Run: headless pygame with SDL's dummy video driver; simulated clock (each Clock.tick advances the game by its frame time, no real sleeping); random seed 0; keys injected as events and as key.get_pressed() state; no mouse input; restart key SPACE tapped at the start of phases 3 and 4.
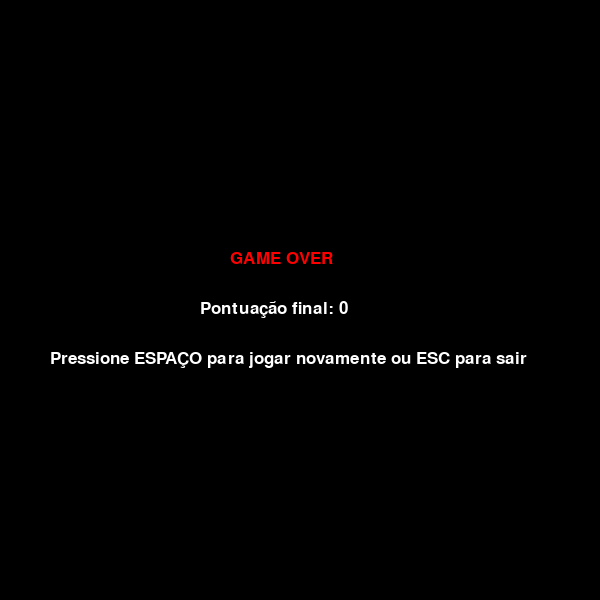
Frame 1 of 4 · flips 1–60 · no input
Frame 2 of 4 · flips 61–180 · tapped SPACE, RETURN · held RIGHT (→), D · screen unchanged from frame 1, image omitted
Frame 3 of 4 · flips 181–300 · tapped SPACE · held DOWN (↓), S · screen unchanged from frame 2, image omitted
Frame 4 of 4 · flips 301–420 · tapped SPACE · held LEFT (←), A, UP (↑), W · screen unchanged from frame 3, image omitted

The pygame program that drew these frames:

import pygame
import random
import sys

pygame.init()

PRETO = (0, 0, 0)
BRANCO = (255, 255, 255)
VERDE = (0, 255, 0)
VERMELHO = (255, 0, 0)

LARGURA = 600
ALTURA = 600
TAMANHO_BLOCO = 20
VELOCIDADE = 10

tela = pygame.display.set_mode((LARGURA, ALTURA))
pygame.display.set_caption('Jogo da Cobrinha')
relogio = pygame.time.Clock()

fonte = pygame.font.SysFont('Arial', 25)

def desenhar_cobra(pixels, tamanho_bloco):
    for pos in pixels:
        pygame.draw.rect(tela, VERDE, [pos[0], pos[1], tamanho_bloco, tamanho_bloco])

def desenhar_comida(pos_x, pos_y, tamanho_bloco):
    pygame.draw.rect(tela, VERMELHO, [pos_x, pos_y, tamanho_bloco, tamanho_bloco])

def exibir_pontuacao(pontuacao):
    texto = fonte.render(f"Pontuação: {pontuacao}", True, BRANCO)
    tela.blit(texto, [10, 10])

def exibir_game_over(pontuacao):
    tela.fill(PRETO)
    texto_game_over = fonte.render("GAME OVER", True, VERMELHO)
    texto_pontuacao = fonte.render(f"Pontuação final: {pontuacao}", True, BRANCO)
    texto_reiniciar = fonte.render("Pressione ESPAÇO para jogar novamente ou ESC para sair", True, BRANCO)
    
    tela.blit(texto_game_over, [LARGURA // 2 - 70, ALTURA // 2 - 50])
    tela.blit(texto_pontuacao, [LARGURA // 2 - 100, ALTURA // 2])
    tela.blit(texto_reiniciar, [LARGURA // 2 - 250, ALTURA // 2 + 50])
    pygame.display.update()

def iniciar_jogo():
    game_over = False
    game_encerrado = False
    
    x = LARGURA // 2
    y = ALTURA // 2
    
    dx = TAMANHO_BLOCO
    dy = 0
    
    corpo_cobra = []
    tamanho_cobra = 1
    
    comida_x = round(random.randrange(0, LARGURA - TAMANHO_BLOCO) / TAMANHO_BLOCO) * TAMANHO_BLOCO
    comida_y = round(random.randrange(0, ALTURA - TAMANHO_BLOCO) / TAMANHO_BLOCO) * TAMANHO_BLOCO
    
    pontuacao = 0
    
    while not game_over:
        
        while game_encerrado:
            exibir_game_over(pontuacao)
            
            for evento in pygame.event.get():
                if evento.type == pygame.QUIT:
                    game_over = True
                    game_encerrado = False
                if evento.type == pygame.KEYDOWN:
                    if evento.key == pygame.K_ESCAPE:
                        game_over = True
                        game_encerrado = False
                    if evento.key == pygame.K_SPACE:
                        iniciar_jogo()
        
        for evento in pygame.event.get():
            if evento.type == pygame.QUIT:
                game_over = True
            elif evento.type == pygame.KEYDOWN:
                if evento.key == pygame.K_LEFT and dx == 0:
                    dx = -TAMANHO_BLOCO
                    dy = 0
                elif evento.key == pygame.K_RIGHT and dx == 0:
                    dx = TAMANHO_BLOCO
                    dy = 0
                elif evento.key == pygame.K_UP and dy == 0:
                    dx = 0
                    dy = -TAMANHO_BLOCO
                elif evento.key == pygame.K_DOWN and dy == 0:
                    dx = 0
                    dy = TAMANHO_BLOCO
        
        if x >= LARGURA or x < 0 or y >= ALTURA or y < 0:
            game_encerrado = True
        
        x += dx
        y += dy
        
        tela.fill(PRETO)
        
        desenhar_comida(comida_x, comida_y, TAMANHO_BLOCO)
        
        cabeca_cobra = []
        cabeca_cobra.append(x)
        cabeca_cobra.append(y)
        corpo_cobra.append(cabeca_cobra)
        
        if len(corpo_cobra) > tamanho_cobra:
            del corpo_cobra[0]
        
        for segmento in corpo_cobra[:-1]:
            if segmento == cabeca_cobra:
                game_encerrado = True
        
        desenhar_cobra(corpo_cobra, TAMANHO_BLOCO)
        
        exibir_pontuacao(pontuacao)
        
        pygame.display.update()
        
        if x == comida_x and y == comida_y:
            comida_x = round(random.randrange(0, LARGURA - TAMANHO_BLOCO) / TAMANHO_BLOCO) * TAMANHO_BLOCO
            comida_y = round(random.randrange(0, ALTURA - TAMANHO_BLOCO) / TAMANHO_BLOCO) * TAMANHO_BLOCO
            tamanho_cobra += 1
            pontuacao += 10
        
        relogio.tick(VELOCIDADE)
    
    pygame.quit()
    sys.exit()

iniciar_jogo()
